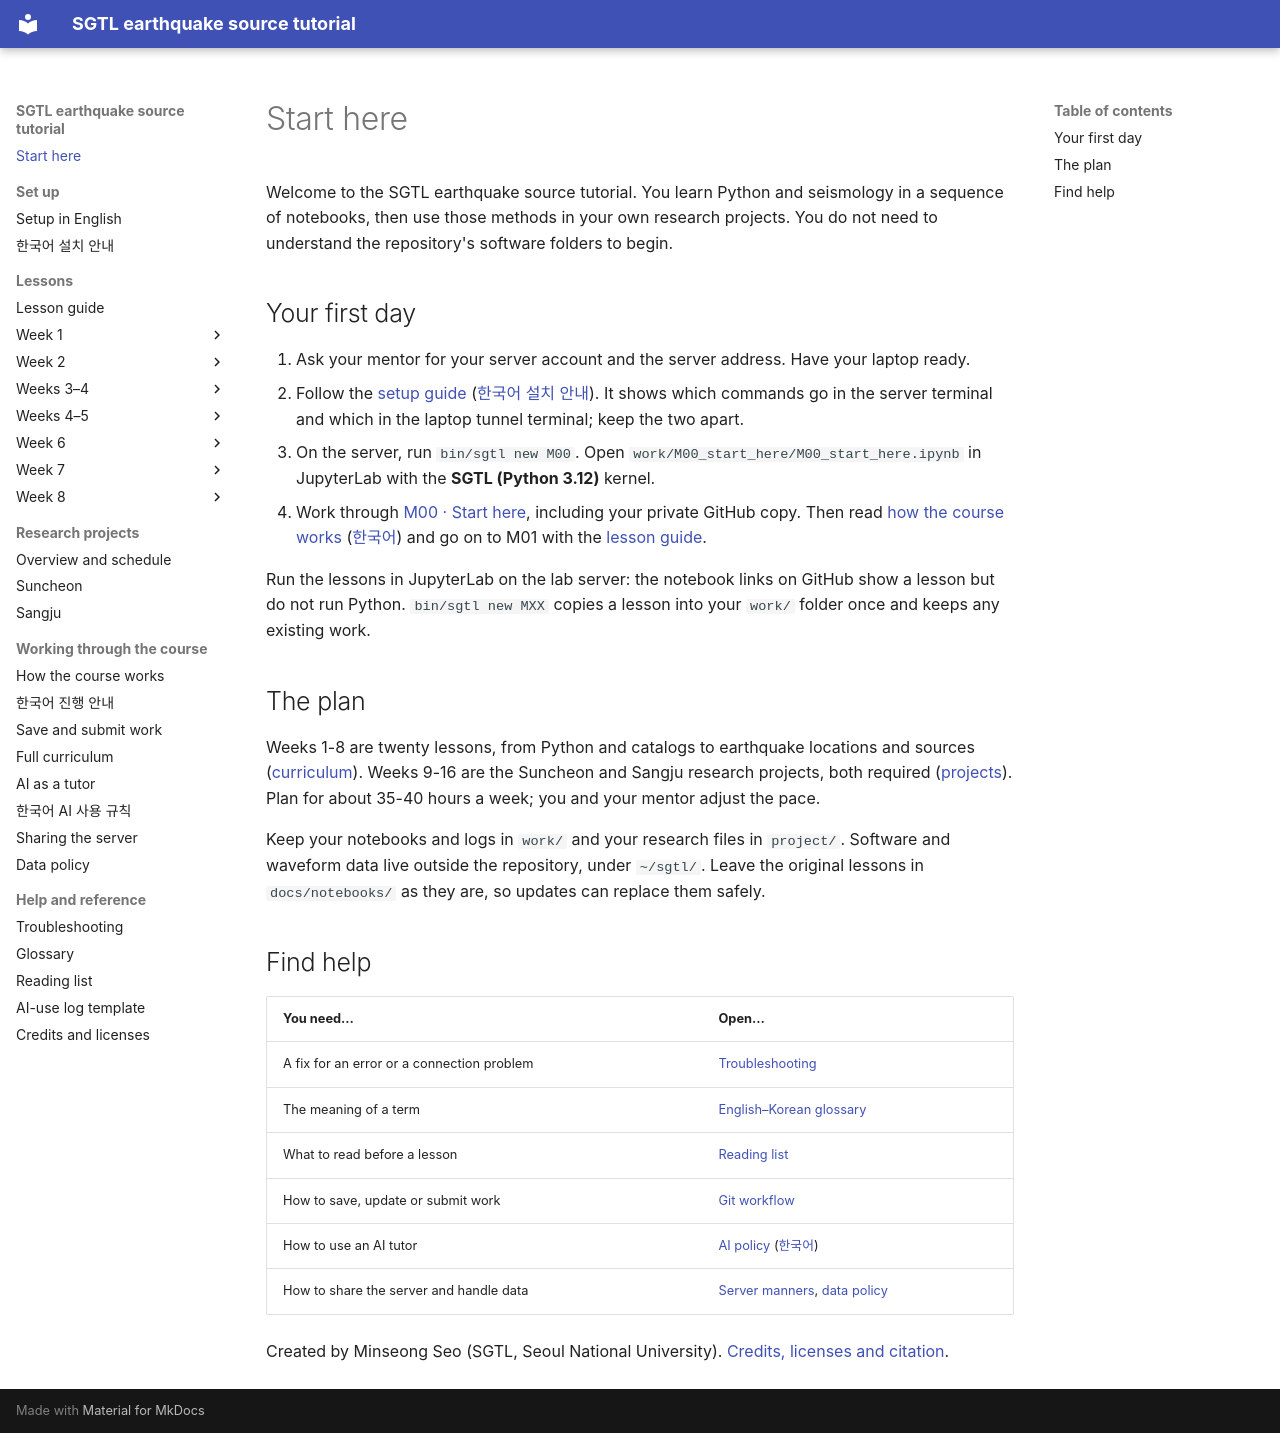

repository: seismoseo/SGTL-earthquake-source-tutorial · page: index.html · generator: mkdocs

# Start here

Welcome to the SGTL earthquake source tutorial. You learn Python and seismology in a sequence of notebooks, then
use those methods in your own research projects. You do not need to understand the repository's software folders
to begin.

## Your first day

1. Ask your mentor for your server account and the server address. Have your laptop ready.
2. Follow the [setup guide](setup.md) ([한국어 설치 안내](setup_ko.md)). It shows which commands go in the server
   terminal and which in the laptop tunnel terminal; keep the two apart.
3. On the server, run `bin/sgtl new M00`. Open `work/M00_start_here/M00_start_here.ipynb` in JupyterLab with the
   **SGTL (Python 3.12)** kernel.
4. Work through [M00 · Start here](notebooks/M00_start_here/M00_start_here.ipynb), including your private GitHub
   copy. Then read [how the course works](how_this_tutorial_works.md) ([한국어](how_this_tutorial_works_ko.md)) and
   go on to M01 with the [lesson guide](notebooks/README.md).

Run the lessons in JupyterLab on the lab server: the notebook links on GitHub show a lesson but do not run Python.
`bin/sgtl new MXX` copies a lesson into your `work/` folder once and keeps any existing work.

## The plan

Weeks 1-8 are twenty lessons, from Python and catalogs to earthquake locations and sources
([curriculum](curriculum.md)). Weeks 9-16 are the Suncheon and Sangju research projects, both required
([projects](project.md)). Plan for about 35-40 hours a week; you and your mentor adjust the pace.

Keep your notebooks and logs in `work/` and your research files in `project/`. Software and waveform data live
outside the repository, under `~/sgtl/`. Leave the original lessons in `docs/notebooks/` as they are, so updates can
replace them safely.

## Find help

| You need… | Open… |
|---|---|
| A fix for an error or a connection problem | [Troubleshooting](troubleshooting.md) |
| The meaning of a term | [English–Korean glossary](glossary.md) |
| What to read before a lesson | [Reading list](reading_list.md) |
| How to save, update or submit work | [Git workflow](git_workflow.md) |
| How to use an AI tutor | [AI policy](ai_policy.md) ([한국어](ai_policy_ko.md)) |
| How to share the server and handle data | [Server manners](server_manners.md), [data policy](data_policy.md) |

Created by Minseong Seo (SGTL, Seoul National University). [Credits, licenses and citation](credits.md).
